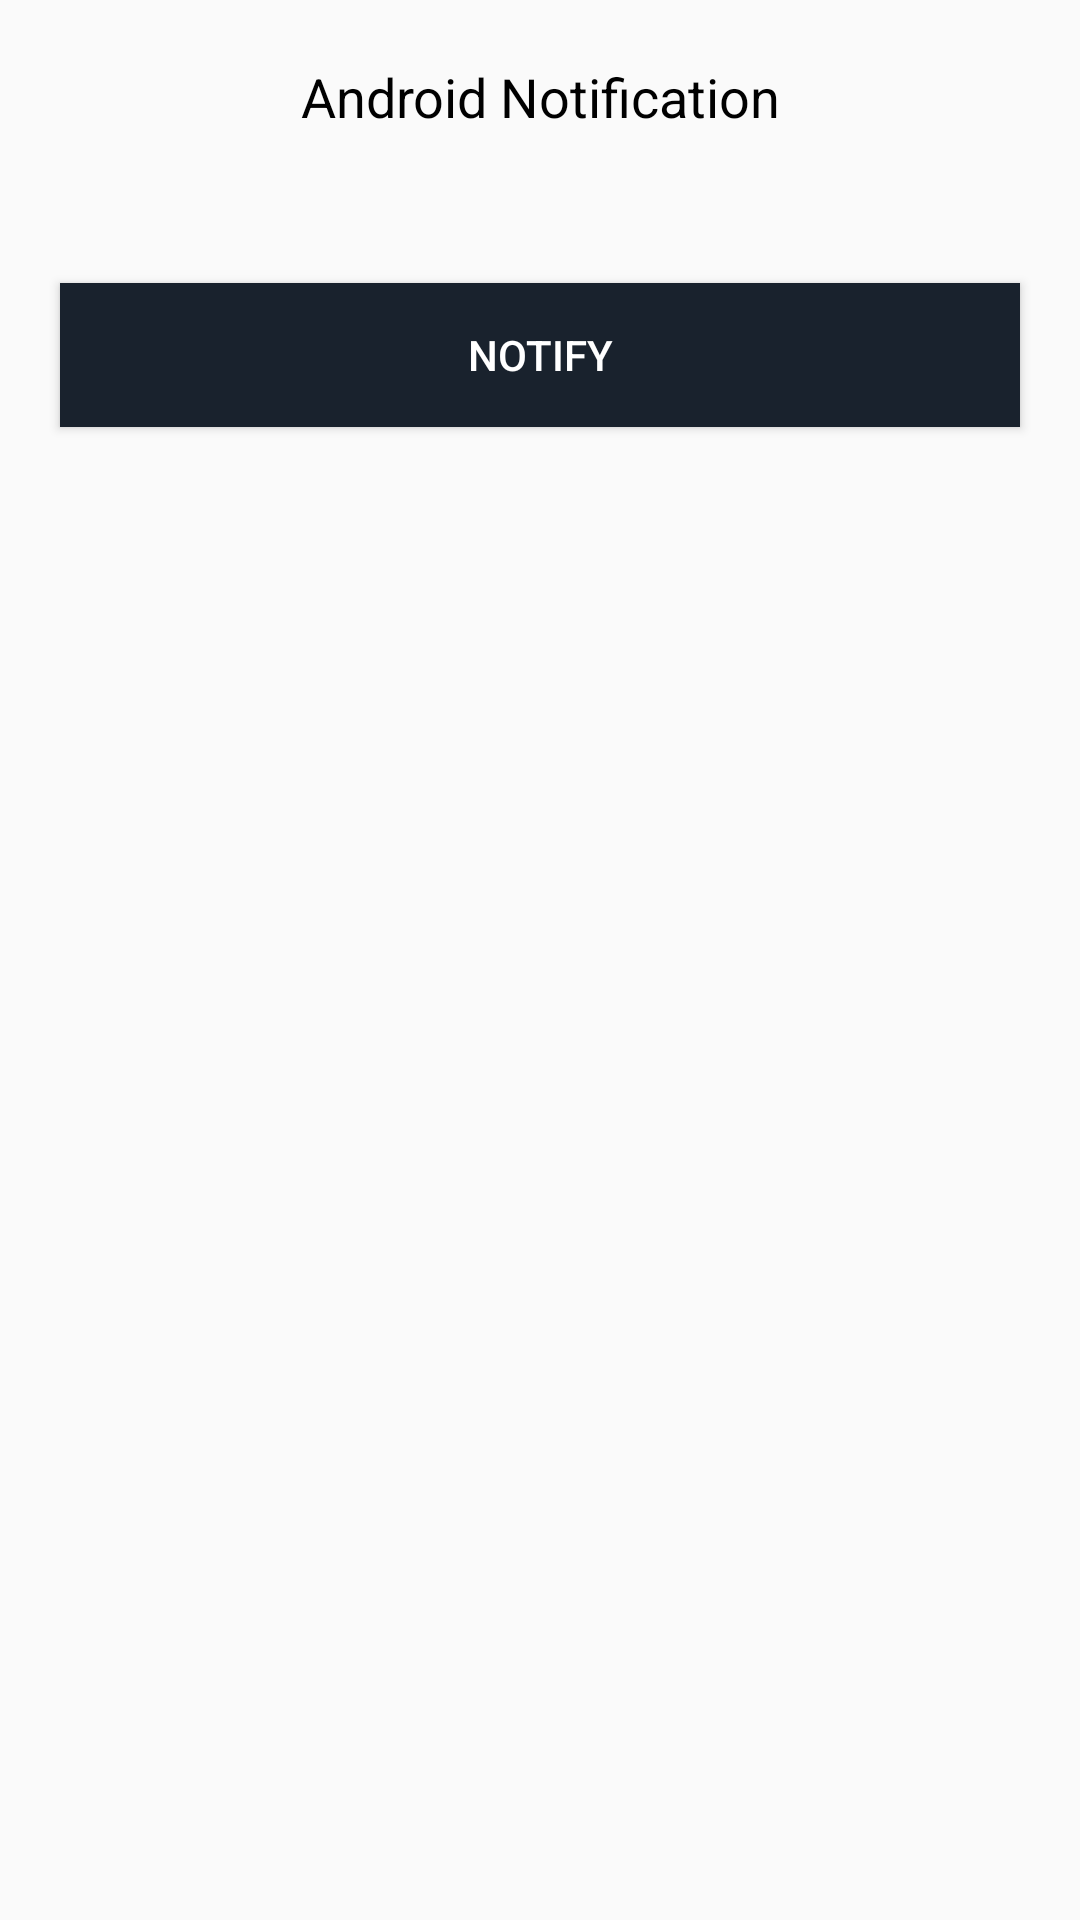

Reconstruct the res/layout file that produces this screen, plus the resources it refers to.
<!-- AndroidManifest.xml: application theme Theme.ScrollP3 -->
<!-- res/layout/activity_notify.xml -->
<?xml version="1.0" encoding="utf-8"?>
<RelativeLayout xmlns:android="http://schemas.android.com/apk/res/android"
    xmlns:app="http://schemas.android.com/apk/res-auto"
    xmlns:tools="http://schemas.android.com/tools"
    android:layout_width="match_parent"
    android:layout_height="match_parent"
    tools:context=".Notify">

    <TextView
        android:id="@+id/tvText"
        android:layout_width="match_parent"
        android:layout_height="wrap_content"
        android:text="Android Notification"
        android:textColor="@color/black"
        android:gravity="center"
        android:layout_marginTop="20dp"
        android:textSize="18sp"
        />


    <Button
        android:id="@+id/btnNotify"
        android:layout_width="match_parent"
        android:layout_height="wrap_content"
        android:layout_below="@+id/tvText"
        android:layout_marginTop="50dp"
        android:layout_marginLeft="20dp"
        android:layout_marginRight="20dp"
        android:text="Notify"
        android:background="@color/logobg"
        android:textColor="@color/white"
        />

</RelativeLayout>
<!-- resources referenced by this layout -->
<resources>
  <color name="black">#FF000000</color>
  <color name="logobg">#19222d</color>
  <color name="white">#FFFFFFFF</color>
  <style name="Theme.ScrollP3" parent="Theme.AppCompat.DayNight.DarkActionBar">
          
          <item name="colorPrimary">@color/purple_500</item>
          <item name="colorPrimaryVariant">@color/purple_700</item>
          <item name="colorOnPrimary">@color/white</item>
          
          <item name="colorSecondary">@color/teal_200</item>
          <item name="colorSecondaryVariant">@color/teal_700</item>
          <item name="colorOnSecondary">@color/black</item>
          <item name="actionModeBackground">@color/signBtnColor</item>
          
          <item name="android:statusBarColor" tools:targetApi="l">?attr/colorPrimaryVariant</item>
          
      </style>
  <color name="purple_500">#FF6200EE</color>
  <color name="purple_700">#0d161d</color>
  <color name="teal_200">#FF03DAC5</color>
  <color name="teal_700">#FF018786</color>
  <color name="signBtnColor">#00aae1</color>
</resources>
